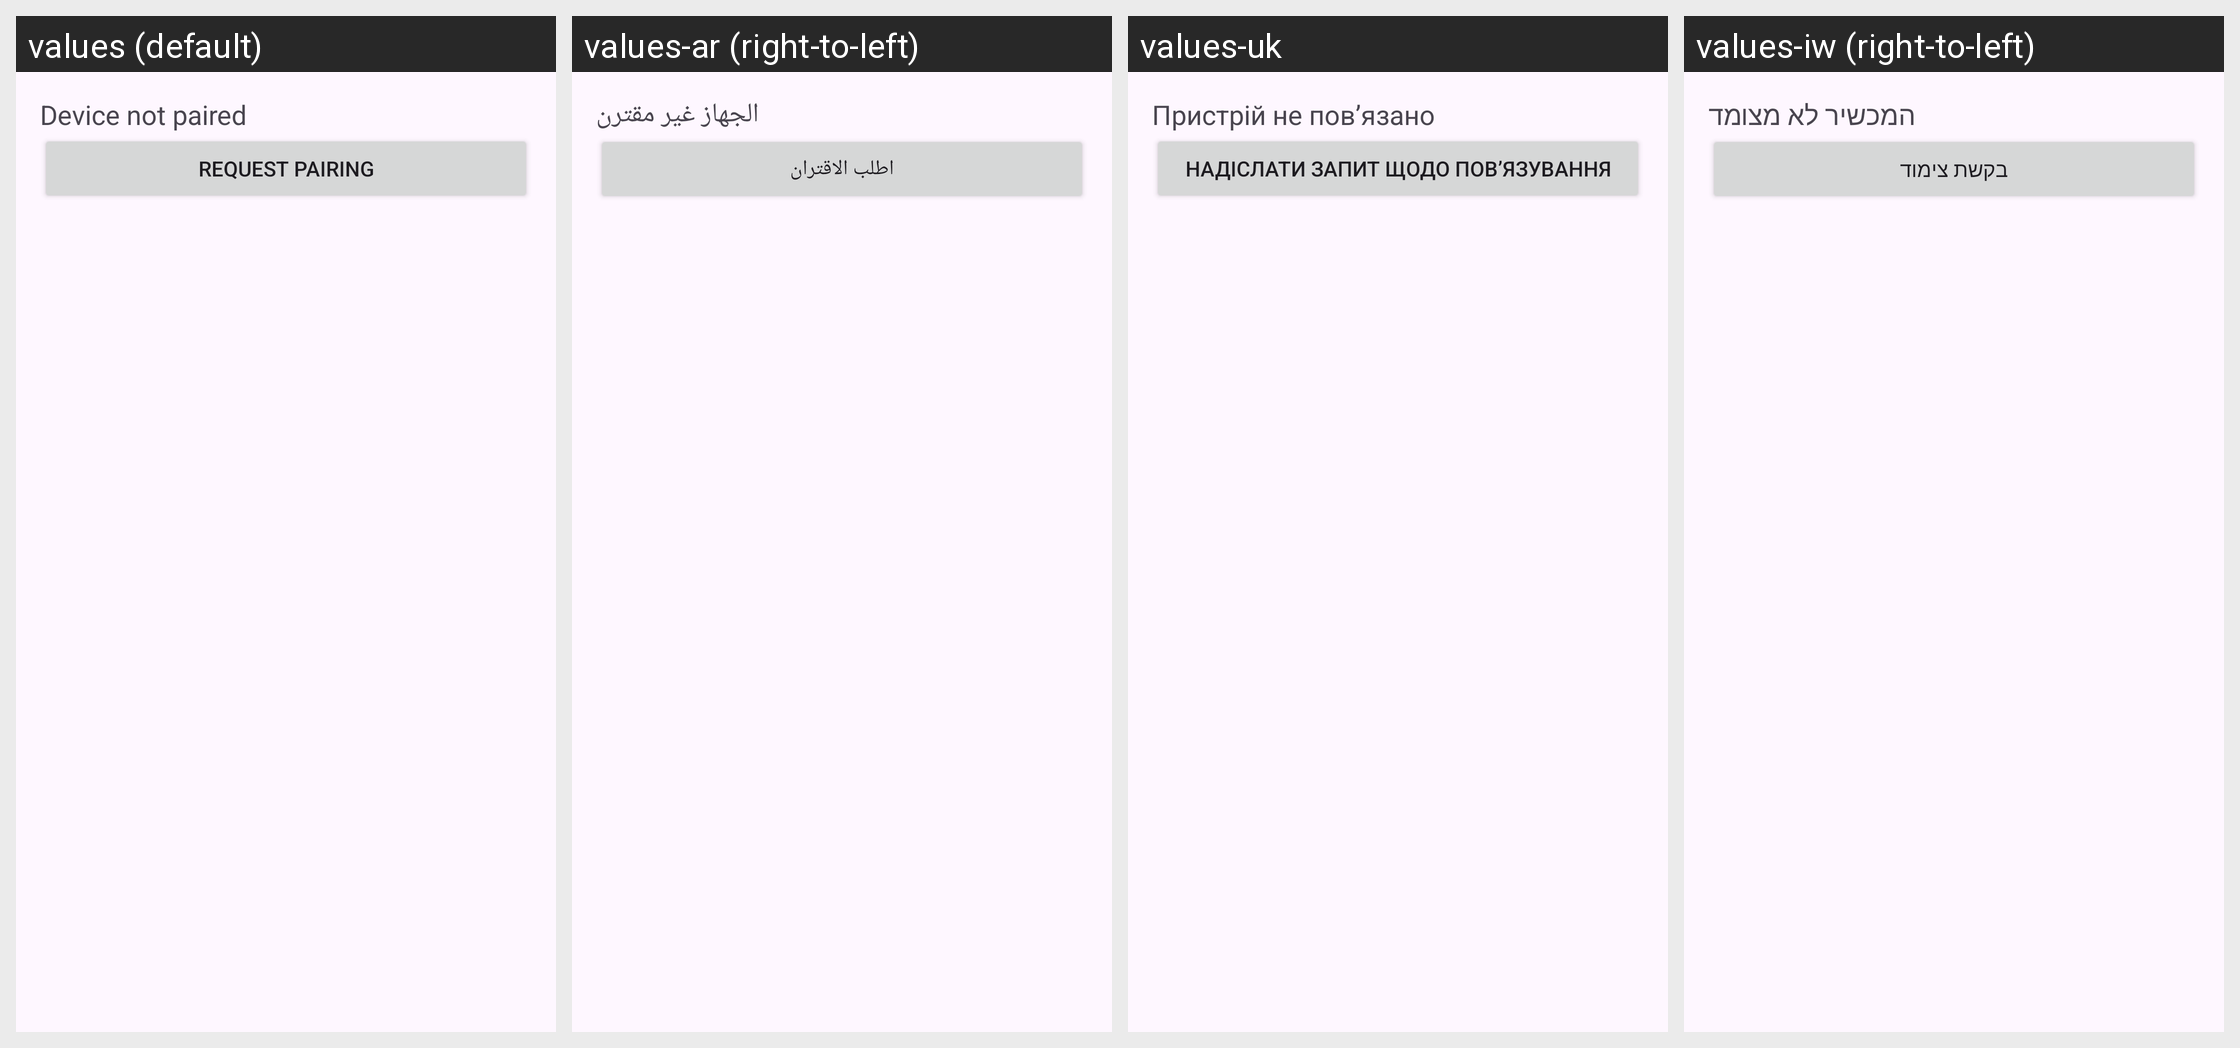

Here is an Android app screen in its default locale and in the app's own translations. Write out the translated-string differences for the strings that appear on this screen.
Android screen res/layout/activity_pair.xml rendered under 4 locales, left to right: values (default), values-ar (right-to-left), values-uk, values-iw (right-to-left). Device: Nexus 5 (rendered at 1080×1920; each locale shown at half size, 540×960, under a caption strip naming it); theme KdeConnectTheme.NoActionBar.
Other locales in the repository, not shown: values-ast, values-az, values-bg, values-bs, values-ca, values-cs, values-da, values-de, values-el, values-en-rGB, values-eo, values-es, values-et, values-eu, values-fi, values-fr, values-gl, values-he, values-hu, values-ia, values-id, values-in, values-is, values-it, values-ja, values-ka, values-ko, values-lt, values-nl, values-nn, values-pl, values-pt, values-pt-rBR, values-ro, values-ru, values-sk, values-sl, values-sr, values-sv, values-ta, values-tg, values-tr, values-zh-rCN, values-zh-rTW.
Strings drawn on this screen, with the default value and each locale's value (text and hints the layout hard-codes, and strings that could not be matched under every locale, appear in the picture but are not listed):

device_not_paired
  values: Device not paired
  values-ar: الجهاز غير مقترن
  values-uk: Пристрій не пов’язано
  values-iw: המכשיר לא מצומד

request_pairing
  values: Request pairing
  values-ar: اطلب الاقتران
  values-uk: Надіслати запит щодо пов’язування
  values-iw: בקשת צימוד
